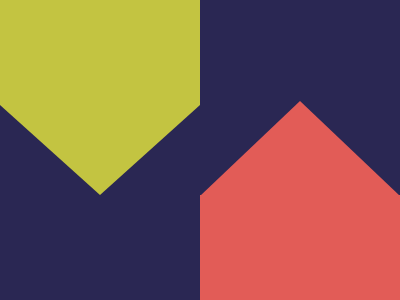

Recreate this image using only HTML and CSS.

<!DOCTYPE html>
<html lang="en">
  <head>
    <meta charset="UTF-8" />
    <meta name="viewport" content="width=device-width, initial-scale=1.0" />
    <title>2025/04/06</title>
    <style>
      body {
        min-height: 100dvh;
        margin: 0;
        background: #2a2753;
        display: grid;
        place-items: center;
      }
      main {
        width: 400px;
        height: 300px;
        position: relative;

        &::before,
        &::after {
          content: "";
          position: absolute;
          height: 105px;
          width: 200px;
        }
        &::before {
          background: #c3c441;
        }
        &::after {
          right: 0;
          bottom: 0;
          background: #e25c57;
        }
      }
      div {
        position: absolute;

        &::before,
        &::after {
          content: "";
          position: absolute;
          border-left: 100px solid transparent;
          border-right: 100px solid transparent;
        }
        &::before {
          border-top: 90px solid #c3c441;
          top: 105px;
        }
        &::after {
          border-bottom: 95px solid #e25c57;
          top: 101px;
          left: 200px;
        }
      }
    </style>
  </head>
  <body>
    <main>
      <div></div>
    </main>
  </body>
</html>
